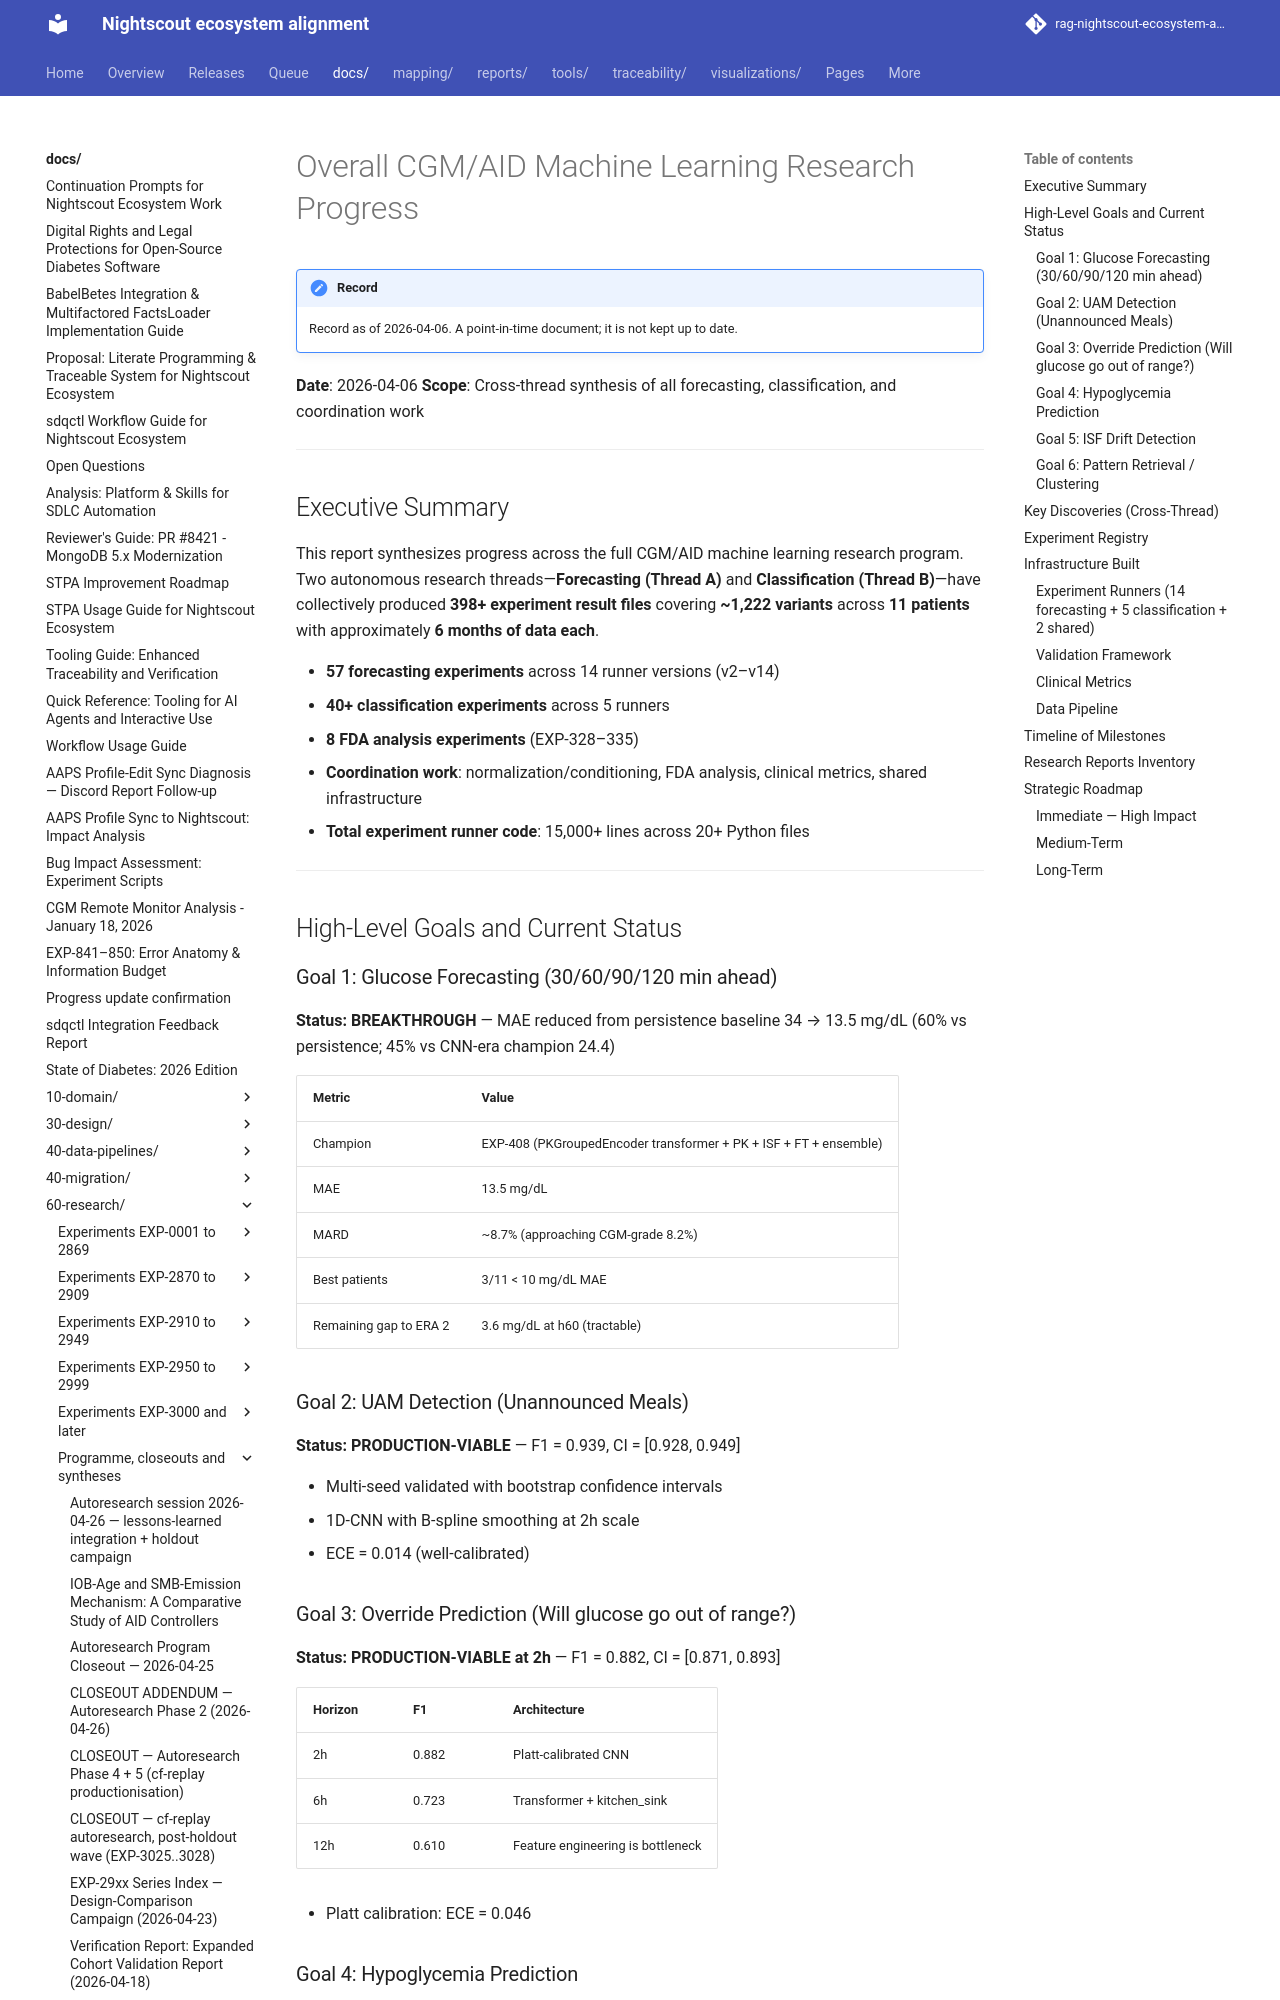

repository: bewest/rag-nightscout-ecosystem-alignment · page: docs/60-research/overall-research-progress-2026-04-06.html · generator: mkdocs

# Overall CGM/AID Machine Learning Research Progress

**Date**: 2026-04-06
**Scope**: Cross-thread synthesis of all forecasting, classification, and coordination work

---

## Executive Summary

This report synthesizes progress across the full CGM/AID machine learning research program. Two autonomous research threads—**Forecasting (Thread A)** and **Classification (Thread B)**—have collectively produced **398+ experiment result files** covering **~1,222 variants** across **11 patients** with approximately **6 months of data each**.

- **57 forecasting experiments** across 14 runner versions (v2–v14)
- **40+ classification experiments** across 5 runners
- **8 FDA analysis experiments** (EXP-328–335)
- **Coordination work**: normalization/conditioning, FDA analysis, clinical metrics, shared infrastructure
- **Total experiment runner code**: 15,000+ lines across 20+ Python files

---

## High-Level Goals and Current Status

### Goal 1: Glucose Forecasting (30/60/90/120 min ahead)

**Status: BREAKTHROUGH** — MAE reduced from persistence baseline 34 → 13.5 mg/dL (60% vs persistence; 45% vs CNN-era champion 24.4)

| Metric | Value |
|--------|-------|
| Champion | EXP-408 (PKGroupedEncoder transformer + PK + ISF + FT + ensemble) |
| MAE | 13.5 mg/dL |
| MARD | ~8.7% (approaching CGM-grade 8.2%) |
| Best patients | 3/11 < 10 mg/dL MAE |
| Remaining gap to ERA 2 | 3.6 mg/dL at h60 (tractable) |

### Goal 2: UAM Detection (Unannounced Meals)

**Status: PRODUCTION-VIABLE** — F1 = 0.939, CI = [0.928, 0.949]

- Multi-seed validated with bootstrap confidence intervals
- 1D-CNN with B-spline smoothing at 2h scale
- ECE = 0.014 (well-calibrated)

### Goal 3: Override Prediction (Will glucose go out of range?)

**Status: PRODUCTION-VIABLE at 2h** — F1 = 0.882, CI = [0.871, 0.893]

| Horizon | F1 | Architecture |
|---------|----|--------------|
| 2h | 0.882 | Platt-calibrated CNN |
| 6h | 0.723 | Transformer + kitchen_sink |
| 12h | 0.610 | Feature engineering is bottleneck |

- Platt calibration: ECE = 0.046

### Goal 4: Hypoglycemia Prediction

**Status: VIABLE WITH CALIBRATION** — F1 = 0.676, AUC = 0.958

- Platt multi-task CNN, ECE = 0.014
- Safety-critical: high AUC enables practical threshold selection
- 6.2% prevalence (highly imbalanced)
